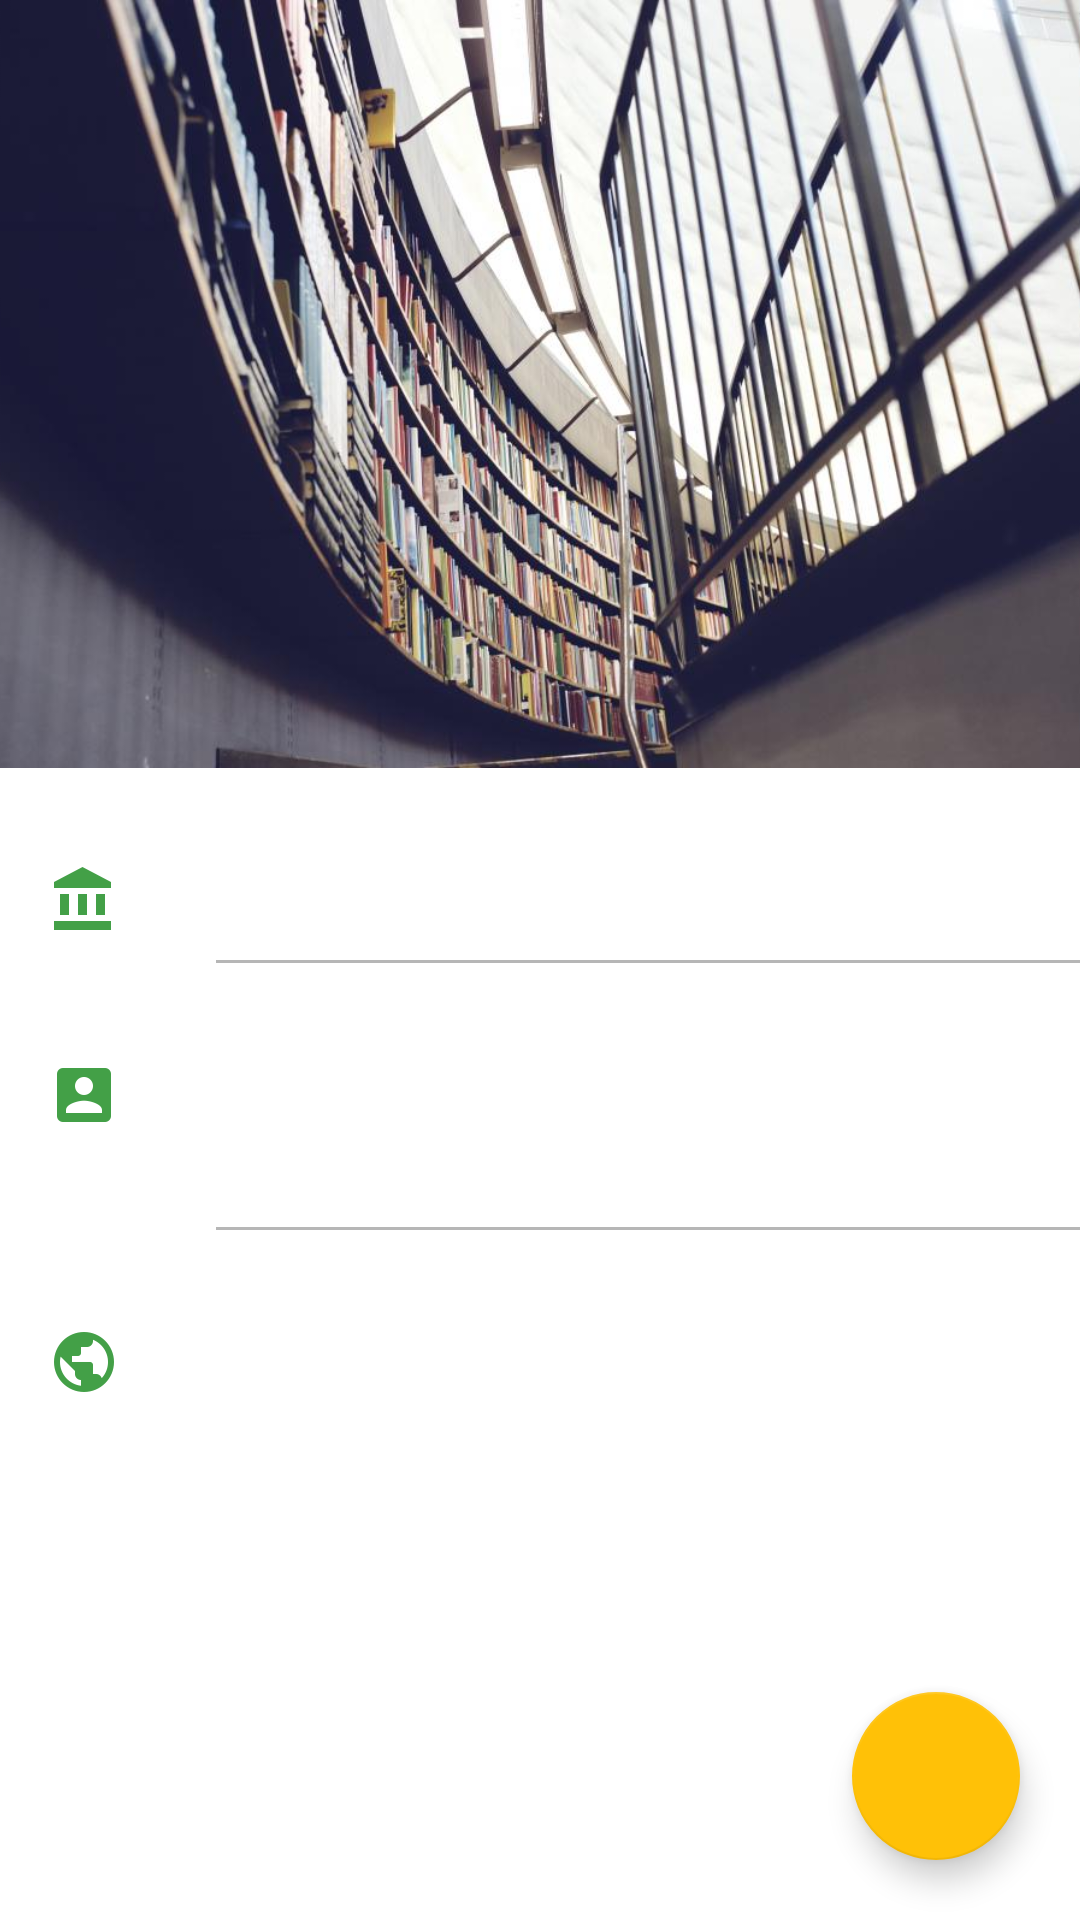

Write the Android layout XML for this screen, with the resource values it uses.
<!-- AndroidManifest.xml: activity theme SwipeBack -->
<!-- res/layout/activity_book_info.xml -->
<?xml version="1.0" encoding="utf-8"?>
<android.support.design.widget.CoordinatorLayout xmlns:android="http://schemas.android.com/apk/res/android"
    xmlns:app="http://schemas.android.com/apk/res-auto"
    android:id="@+id/book_content"
    android:layout_width="match_parent"
    android:layout_height="match_parent"
    android:clipToPadding="false"
    android:fitsSystemWindows="true">

    <android.support.v4.widget.NestedScrollView
        android:layout_width="match_parent"
        android:layout_height="match_parent"
        android:fillViewport="true"
        app:layout_behavior="@string/appbar_scrolling_view_behavior">

        <LinearLayout
            android:layout_width="match_parent"
            android:layout_height="wrap_content"
            android:orientation="vertical"
            android:scrollbars="vertical">

            <LinearLayout
                android:layout_width="match_parent"
                android:layout_height="wrap_content"
                android:orientation="horizontal"
                android:paddingBottom="8dp"
                android:paddingTop="8dp">

                <ImageView
                    android:layout_width="24dp"
                    android:layout_height="24dp"
                    android:layout_marginEnd="32dp"
                    android:layout_marginStart="16dp"
                    android:layout_marginTop="24dp"
                    android:src="@drawable/ic_account_balance_green_24dp" />

                <ListView
                    android:id="@+id/books_available_msg"
                    android:layout_width="match_parent"
                    android:layout_height="wrap_content"
                    android:background="@drawable/selector_disable_click_effect"
                    android:divider="@null"
                    android:footerDividersEnabled="false"
                    android:headerDividersEnabled="false"
                    android:scrollbars="none" />
            </LinearLayout>

            <View
                android:layout_width="match_parent"
                android:layout_height="1dp"
                android:layout_marginStart="72dp"
                android:background="@color/mainDividerColor" />

            <LinearLayout
                android:layout_width="match_parent"
                android:layout_height="wrap_content"
                android:orientation="horizontal"
                android:paddingBottom="8dp"
                android:paddingTop="8dp">

                <ImageView
                    android:layout_width="24dp"
                    android:layout_height="24dp"
                    android:layout_marginEnd="32dp"
                    android:layout_marginStart="16dp"
                    android:layout_marginTop="24dp"
                    android:src="@drawable/ic_account_box_green_24dp" />

                <android.support.v7.widget.RecyclerView
                    android:id="@+id/books_author_msg"
                    android:layout_width="match_parent"
                    android:layout_height="72dp"
                    android:minHeight="72dp"
                    android:overScrollMode="never">

                </android.support.v7.widget.RecyclerView>
            </LinearLayout>

            <View
                android:layout_width="match_parent"
                android:layout_height="1dp"
                android:layout_marginStart="72dp"
                android:background="@color/mainDividerColor" />

            <LinearLayout
                android:layout_width="match_parent"
                android:layout_height="wrap_content"
                android:orientation="horizontal"
                android:paddingBottom="8dp"
                android:paddingTop="8dp">

                <ImageView
                    android:layout_width="24dp"
                    android:layout_height="24dp"
                    android:layout_marginEnd="32dp"
                    android:layout_marginStart="16dp"
                    android:layout_marginTop="24dp"
                    android:src="@drawable/ic_public_green_24dp" />

                <android.support.v7.widget.RecyclerView
                    android:id="@+id/books_publisher_msg"
                    android:layout_width="match_parent"
                    android:layout_height="72dp"
                    android:minHeight="72dp"
                    android:overScrollMode="never">

                </android.support.v7.widget.RecyclerView>
            </LinearLayout>
        </LinearLayout>
    </android.support.v4.widget.NestedScrollView>

    <android.support.design.widget.AppBarLayout
        android:id="@+id/appbar"
        android:layout_width="match_parent"
        android:layout_height="256dp"
        android:theme="@style/ThemeOverlay.AppCompat.Dark.ActionBar">

        <android.support.design.widget.CollapsingToolbarLayout
            android:id="@+id/collapsing_toolbar"
            android:layout_width="match_parent"
            android:layout_height="match_parent"
            app:contentScrim="?attr/colorPrimary"
            app:layout_scrollFlags="scroll|exitUntilCollapsed">

            <ImageView
                android:id="@+id/ivImage"
                android:layout_width="match_parent"
                android:layout_height="match_parent"
                android:fitsSystemWindows="true"
                android:scaleType="centerCrop"
                android:src="@drawable/bookinfo_bg2"
                app:layout_collapseMode="parallax"
                app:layout_collapseParallaxMultiplier="0.7" />

            <android.support.v7.widget.Toolbar
                android:id="@+id/toolbar"
                android:layout_width="match_parent"
                android:layout_height="56dp"
                app:layout_collapseMode="pin"
                app:popupTheme="@style/ThemeOverlay.AppCompat.Light" />

        </android.support.design.widget.CollapsingToolbarLayout>

    </android.support.design.widget.AppBarLayout>


    <android.support.design.widget.FloatingActionButton
        android:id="@+id/fab"
        android:layout_width="wrap_content"
        android:layout_height="wrap_content"
        android:layout_gravity="bottom|end"
        android:layout_margin="20dp"
        app:backgroundTint="@color/mainAccentColor"
        app:pressedTranslationZ="12dp" />
</android.support.design.widget.CoordinatorLayout>
<!-- resources referenced by this layout -->
<resources>
  <color name="mainAccentColor">#FFC107</color>
  <color name="mainDividerColor">#B6B6B6</color>
  <!-- drawable bookinfo_bg2: jpg bitmap (drawable, 90998 bytes) -->
  <!-- drawable ic_account_balance_green_24dp: png bitmap (drawable-hdpi, 397 bytes) -->
  <!-- drawable ic_account_box_green_24dp: png bitmap (drawable-hdpi, 426 bytes) -->
  <!-- drawable ic_public_green_24dp: png bitmap (drawable-hdpi, 836 bytes) -->
  <!-- drawable selector_disable_click_effect (drawable) -->
  <?xml version="1.0" encoding="utf-8"?>
  <selector xmlns:android="http://schemas.android.com/apk/res/android">
      <item android:drawable="@android:color/white" android:state_pressed="true" />
      <item android:drawable="@android:color/white" />
  </selector>
  <style name="SwipeBack" parent="AppTheme">
          <item name="android:windowIsTranslucent">true</item>
      </style>
  <style name="AppTheme" parent="AppBaseTheme">
          <item name="android:windowTranslucentStatus">true</item>
          <item name="titleTextColor">@android:color/white</item>
          <item name="colorControlNormal">@android:color/white</item>
      </style>
  <style name="AppBaseTheme" parent="Theme.AppCompat.Light.NoActionBar">
          <item name="colorPrimary">@color/mainPrimaryColor</item>
          <item name="colorPrimaryDark">@color/mainPrimaryColorDark</item>
          <item name="android:windowBackground">@android:color/white</item>
          <item name="android:windowTranslucentStatus">true</item>
      </style>
  <color name="mainPrimaryColor">#4CAF50</color>
  <color name="mainPrimaryColorDark">#388E3C</color>
</resources>
